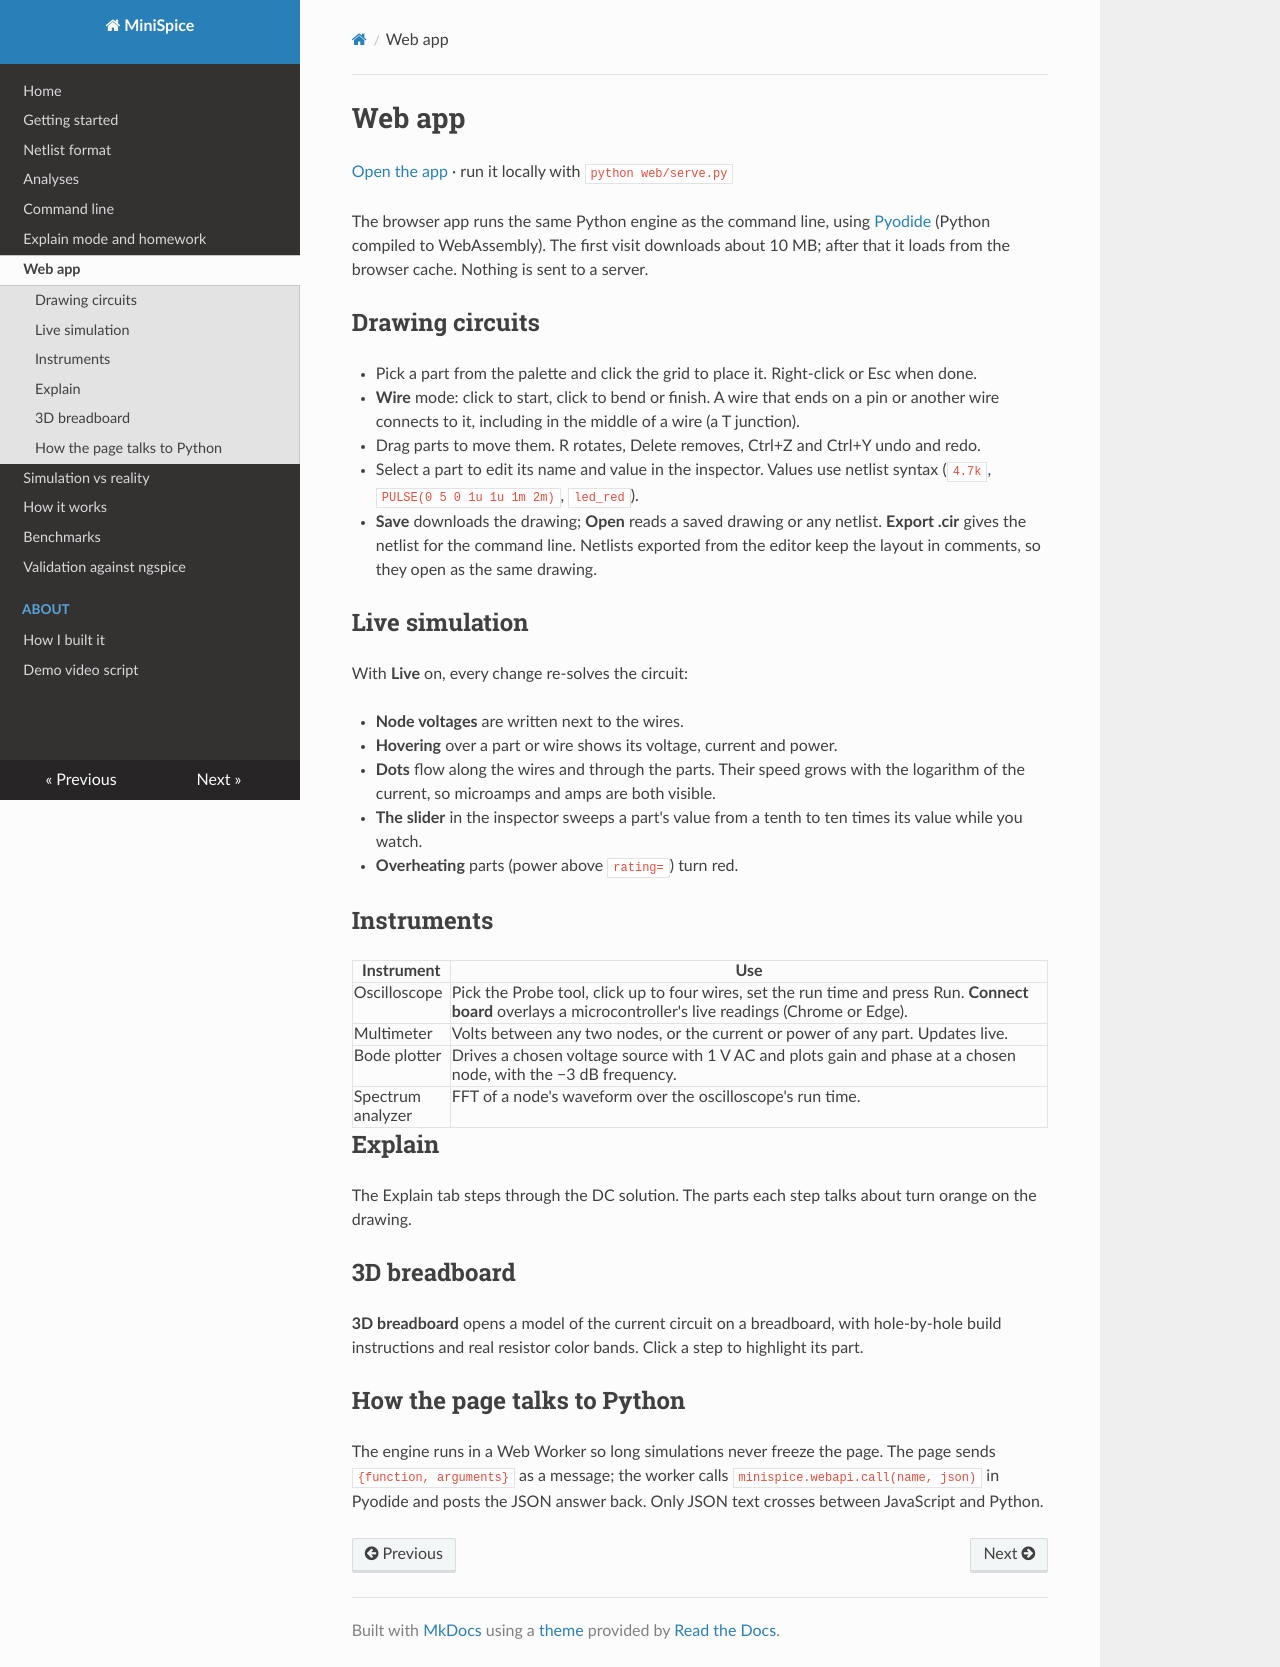

repository: nikolashh07/minispice · page: web/index.html · generator: mkdocs

# Web app

[Open the app](../app/) · run it locally with `python web/serve.py`

The browser app runs the same Python engine as the command line, using
[Pyodide](https://pyodide.org) (Python compiled to WebAssembly). The first visit downloads about
10 MB; after that it loads from the browser cache. Nothing is sent to a server.

## Drawing circuits

- Pick a part from the palette and click the grid to place it. Right-click or Esc when done.
- **Wire** mode: click to start, click to bend or finish. A wire that ends on a pin or another
  wire connects to it, including in the middle of a wire (a T junction).
- Drag parts to move them. R rotates, Delete removes, Ctrl+Z and Ctrl+Y undo and redo.
- Select a part to edit its name and value in the inspector. Values use netlist syntax (`4.7k`,
  `PULSE(0 5 0 1u 1u 1m 2m)`, `led_red`).
- **Save** downloads the drawing; **Open** reads a saved drawing or any netlist. **Export .cir**
  gives the netlist for the command line. Netlists exported from the editor keep the layout in
  comments, so they open as the same drawing.

## Live simulation

With **Live** on, every change re-solves the circuit:

- **Node voltages** are written next to the wires.
- **Hovering** over a part or wire shows its voltage, current and power.
- **Dots** flow along the wires and through the parts. Their speed grows with the logarithm of
  the current, so microamps and amps are both visible.
- **The slider** in the inspector sweeps a part's value from a tenth to ten times its value while
  you watch.
- **Overheating** parts (power above `rating=`) turn red.

## Instruments

| Instrument | Use |
|---|---|
| Oscilloscope | Pick the Probe tool, click up to four wires, set the run time and press Run. **Connect board** overlays a microcontroller's live readings (Chrome or Edge). |
| Multimeter | Volts between any two nodes, or the current or power of any part. Updates live. |
| Bode plotter | Drives a chosen voltage source with 1 V AC and plots gain and phase at a chosen node, with the −3 dB frequency. |
| Spectrum analyzer | FFT of a node's waveform over the oscilloscope's run time. |

## Explain

The Explain tab steps through the DC solution. The parts each step talks about turn orange on the drawing.

## 3D breadboard

**3D breadboard** opens a model of the current circuit on a breadboard, with hole-by-hole build
instructions and real resistor color bands. Click a step to highlight its part.

## How the page talks to Python

The engine runs in a Web Worker so long simulations never freeze the page. The page sends
`{function, arguments}` as a message; the worker calls `minispice.webapi.call(name, json)` in
Pyodide and posts the JSON answer back. Only JSON text crosses between JavaScript and Python.
